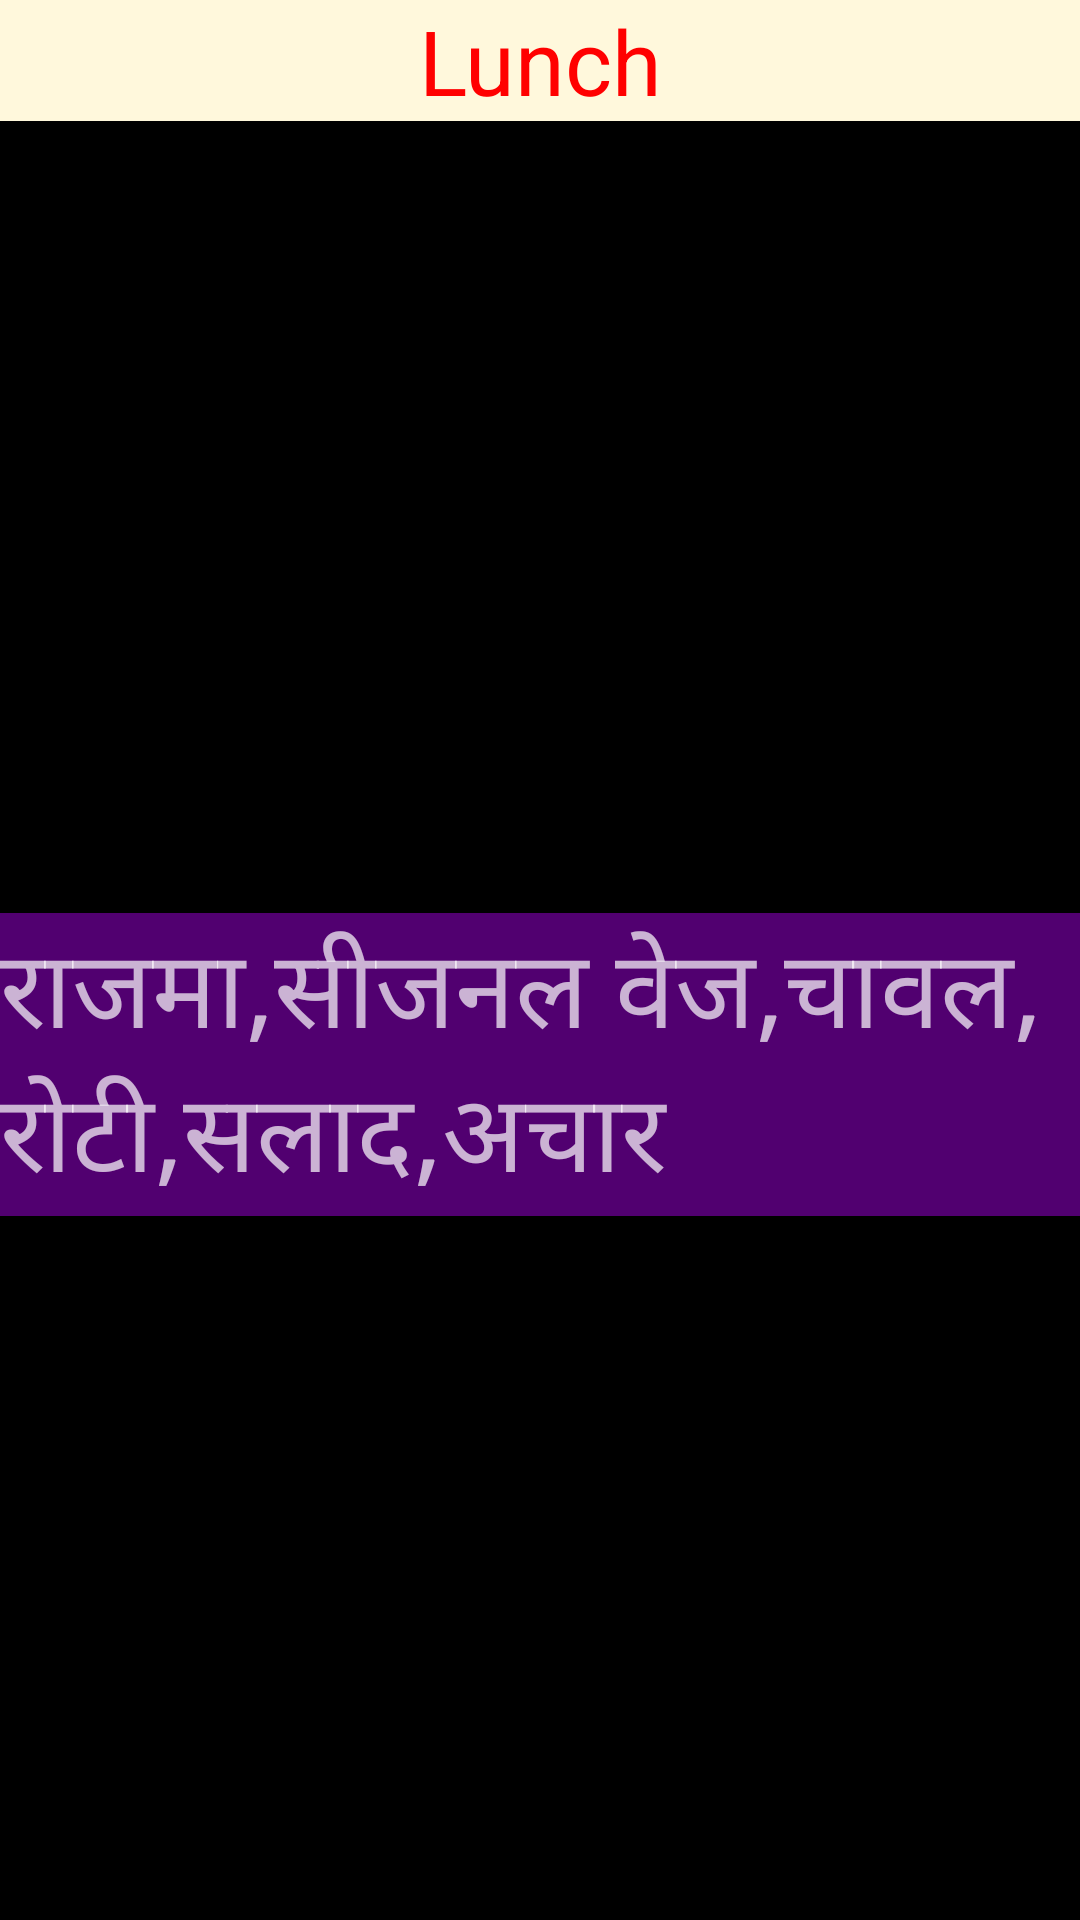

The Android layout XML behind this screen, and the referenced resources:
<!-- AndroidManifest.xml: application theme AppTheme -->
<!-- res/layout/m2lunch.xml -->
<?xml version="1.0" encoding="utf-8"?>
<android.support.constraint.ConstraintLayout xmlns:android="http://schemas.android.com/apk/res/android"
    xmlns:app="http://schemas.android.com/apk/res-auto"
    xmlns:tools="http://schemas.android.com/tools"
    android:layout_width="match_parent"
    android:layout_height="match_parent"
    android:background="#000000"
    tools:context=".m2lunch">

    <ScrollView
        android:id="@+id/scrollView4"
        android:layout_width="0dp"
        android:layout_height="0dp"
        app:layout_constraintBottom_toBottomOf="parent"
        app:layout_constraintEnd_toEndOf="parent"
        app:layout_constraintHorizontal_bias="0.0"
        app:layout_constraintStart_toStartOf="parent"
        app:layout_constraintTop_toBottomOf="@+id/textView3"
        app:layout_constraintVertical_bias="1.0">

        <LinearLayout
            android:layout_width="match_parent"
            android:layout_height="wrap_content"
            android:orientation="vertical">

            <ImageView
                android:id="@+id/imageView2"
                android:layout_width="match_parent"
                android:layout_height="264dp"
                android:contentDescription="@string/monbreakh"
                android:scaleType="centerCrop"
                android:src="@drawable/ic_launcher_foreground" />

            <TextView
                android:id="@+id/textView6"
                android:layout_width="match_parent"
                android:layout_height="wrap_content"
                android:background="#510070"
                android:gravity="start"
                android:text="@string/m2lunch"
                android:textSize="36sp" />

        </LinearLayout>
    </ScrollView>

    <TextView
        android:id="@+id/textView3"
        android:layout_width="0dp"
        android:layout_height="wrap_content"
        android:background="#FFF8DC"
        android:gravity="center"
        android:text="Lunch"
        android:textColor="#ff0000"
        android:textSize="30sp"
        app:layout_constraintEnd_toEndOf="parent"
        app:layout_constraintHorizontal_bias="0.0"
        app:layout_constraintStart_toStartOf="parent"
        app:layout_constraintTop_toTopOf="parent" />

</android.support.constraint.ConstraintLayout>
<!-- resources referenced by this layout -->
<resources>
  <string name="m2lunch">राजमा,सीजनल वेज,चावल,रोटी,सलाद,अचार</string>
  <string name="monbreakh">Aalu Paratha,Chay,Dudh</string>
  <style name="AppTheme" parent="Theme.AppCompat.NoActionBar">
          
         <item name="colorPrimary">@color/colorPrimary</item>
          <item name="colorPrimaryDark">@color/colorPrimaryDark</item>
          <item name="colorAccent">@color/colorAccent</item>
      </style>
  <color name="colorPrimary">#3F51B5</color>
  <color name="colorPrimaryDark">#000000</color>
  <color name="colorAccent">#FF4081</color>
</resources>
